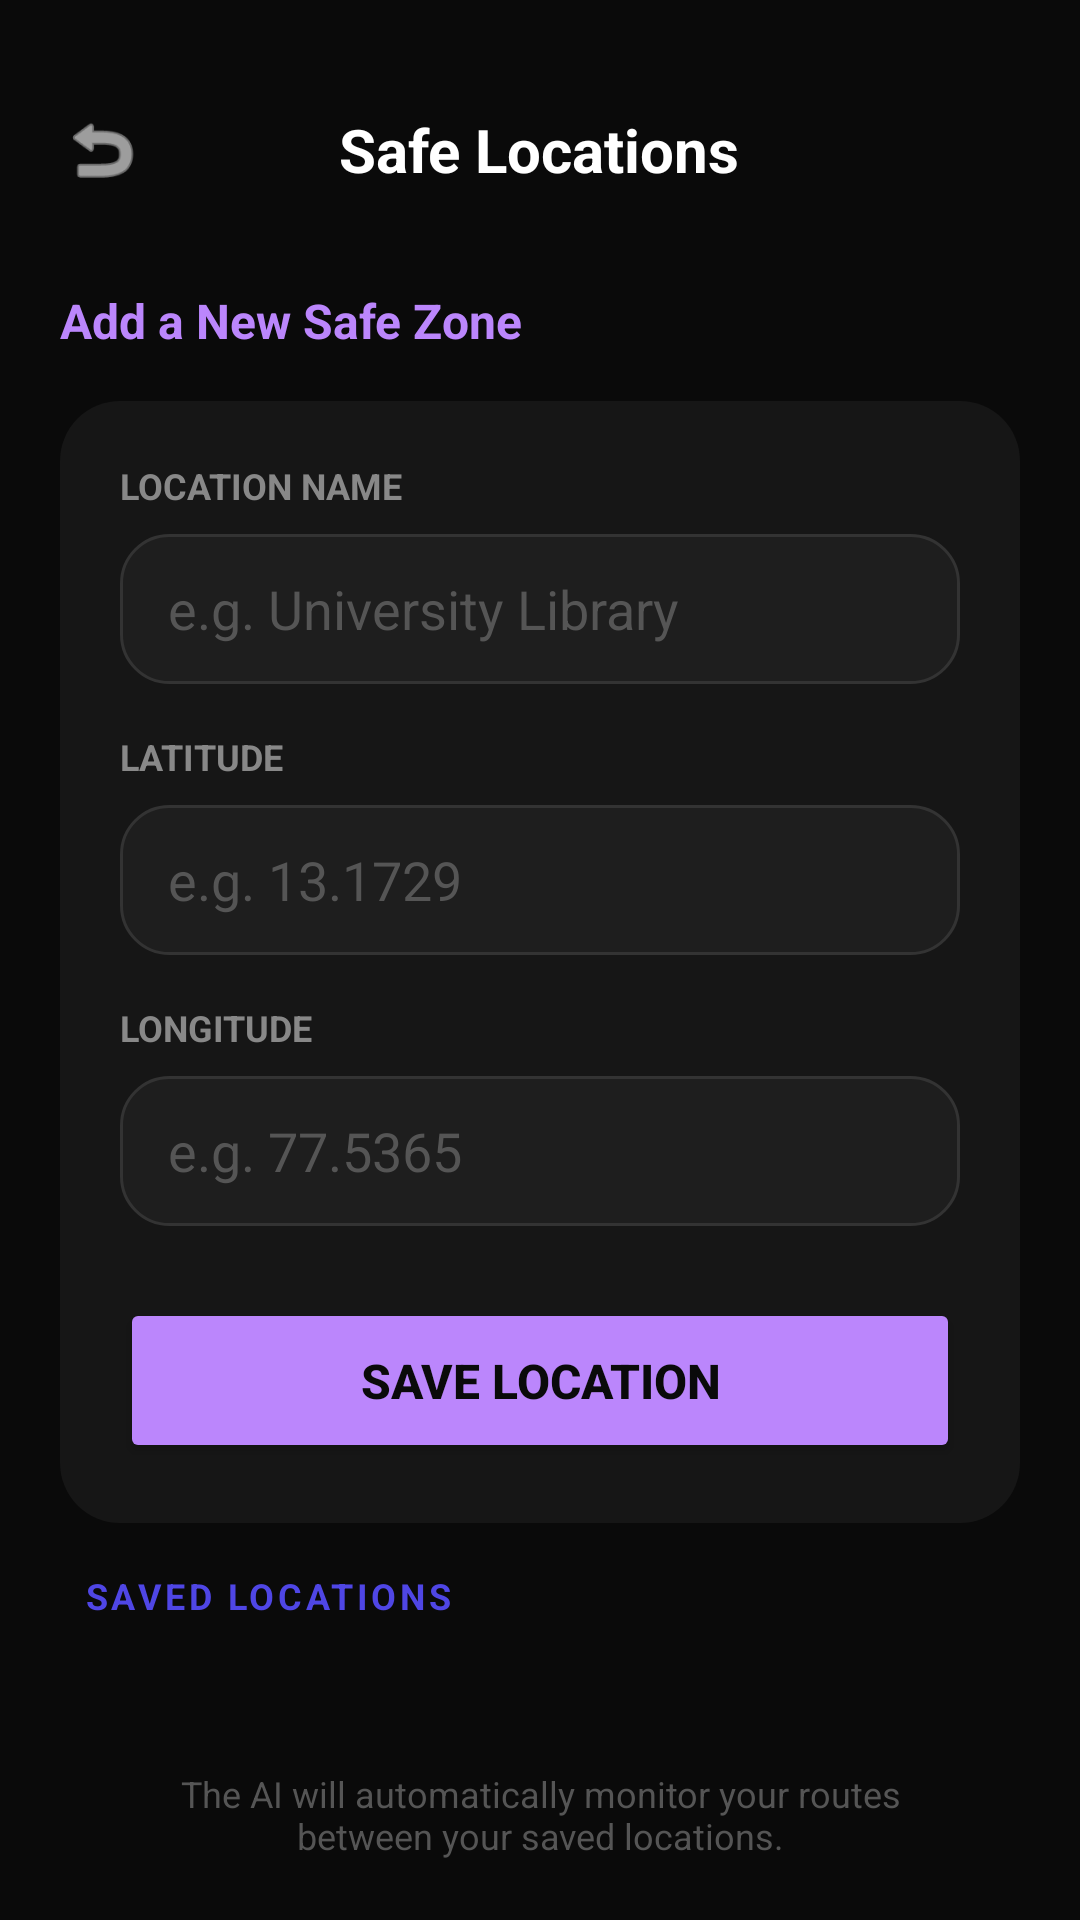

Here is an Android app screen rendered from its layout file. Give the layout XML and the strings, colors and styles it references.
<!-- AndroidManifest.xml: application theme Theme.Surakshini -->
<!-- res/layout/activity_manage_locations.xml -->
<?xml version="1.0" encoding="utf-8"?>
<LinearLayout xmlns:android="http://schemas.android.com/apk/res/android"
    xmlns:app="http://schemas.android.com/apk/res-auto"
    android:layout_width="match_parent"
    android:layout_height="match_parent"
    android:orientation="vertical"
    android:background="#0A0A0A"
    android:id="@+id/main"
    android:padding="20dp">

    <RelativeLayout
        android:layout_width="match_parent"
        android:layout_height="wrap_content"
        android:layout_marginTop="16dp"
        android:layout_marginBottom="32dp">

        <ImageView
            android:id="@+id/btnBack"
            android:layout_width="28dp"
            android:layout_height="28dp"
            android:layout_centerVertical="true"
            android:src="@android:drawable/ic_menu_revert"
            app:tint="#FFFFFF" />

        <TextView
            android:layout_width="wrap_content"
            android:layout_height="wrap_content"
            android:layout_centerInParent="true"
            android:text="Safe Locations"
            android:textColor="#FFFFFF"
            android:textSize="20sp"
            android:textStyle="bold" />
    </RelativeLayout>

    <TextView
        android:layout_width="match_parent"
        android:layout_height="wrap_content"
        android:text="Add a New Safe Zone"
        android:textColor="#BB86FC"
        android:textSize="16sp"
        android:textStyle="bold"
        android:layout_marginBottom="16dp" />

    <LinearLayout
        android:layout_width="match_parent"
        android:layout_height="wrap_content"
        android:orientation="vertical"
        android:background="@drawable/settings_card_bg"
        android:padding="20dp">

        <TextView
            android:layout_width="wrap_content"
            android:layout_height="wrap_content"
            android:text="LOCATION NAME"
            android:textColor="#888888"
            android:textSize="12sp"
            android:textStyle="bold"
            android:layout_marginBottom="8dp"/>

        <EditText
            android:id="@+id/etLocationName"
            android:layout_width="match_parent"
            android:layout_height="50dp"
            android:background="@drawable/edittext_border"
            android:hint="e.g. University Library"
            android:textColorHint="#555555"
            android:textColor="#FFFFFF"
            android:paddingHorizontal="16dp"
            android:layout_marginBottom="16dp"
            android:singleLine="true"/>

        <TextView
            android:layout_width="wrap_content"
            android:layout_height="wrap_content"
            android:text="LATITUDE"
            android:textColor="#888888"
            android:textSize="12sp"
            android:textStyle="bold"
            android:layout_marginBottom="8dp"/>

        <EditText
            android:id="@+id/etLatitude"
            android:layout_width="match_parent"
            android:layout_height="50dp"
            android:background="@drawable/edittext_border"
            android:hint="e.g. 13.1729"
            android:inputType="numberDecimal|numberSigned"
            android:textColorHint="#555555"
            android:textColor="#FFFFFF"
            android:paddingHorizontal="16dp"
            android:layout_marginBottom="16dp"/>

        <TextView
            android:layout_width="wrap_content"
            android:layout_height="wrap_content"
            android:text="LONGITUDE"
            android:textColor="#888888"
            android:textSize="12sp"
            android:textStyle="bold"
            android:layout_marginBottom="8dp"/>

        <EditText
            android:id="@+id/etLongitude"
            android:layout_width="match_parent"
            android:layout_height="50dp"
            android:background="@drawable/edittext_border"
            android:hint="e.g. 77.5365"
            android:inputType="numberDecimal|numberSigned"
            android:textColorHint="#555555"
            android:textColor="#FFFFFF"
            android:paddingHorizontal="16dp"
            android:layout_marginBottom="24dp"/>

        <Button
            android:id="@+id/btnSaveLocation"
            android:layout_width="match_parent"
            android:layout_height="55dp"
            android:backgroundTint="#BB86FC"
            android:text="Save Location"
            android:textColor="#0A0A0A"
            android:textSize="16sp"
            android:textStyle="bold"
            app:cornerRadius="12dp" />

    </LinearLayout>

    <TextView
        android:layout_width="match_parent"
        android:layout_height="wrap_content"
        android:text="SAVED LOCATIONS"
        android:textColor="#4F46E5"
        android:textSize="12sp"
        android:textStyle="bold"
        android:letterSpacing="0.1"
        android:layout_marginTop="16dp"
        android:layout_marginBottom="12dp"
        android:layout_marginStart="8dp"/>

    <ScrollView
        android:layout_width="match_parent"
        android:layout_height="0dp"
        android:layout_weight="1"
        android:scrollbars="none">

        <LinearLayout
            android:id="@+id/llLocationsContainer"
            android:layout_width="match_parent"
            android:layout_height="wrap_content"
            android:orientation="vertical"
            android:paddingBottom="20dp"/>
    </ScrollView>

    <TextView
        android:layout_width="match_parent"
        android:layout_height="wrap_content"
        android:text="The AI will automatically monitor your routes between your saved locations."
        android:textColor="#555555"
        android:textSize="12sp"
        android:textAlignment="center"
        android:layout_marginTop="24dp"
        android:paddingHorizontal="16dp"/>

</LinearLayout>
<!-- resources referenced by this layout -->
<resources>
  <!-- drawable edittext_border (drawable) -->
  <shape xmlns:android="http://schemas.android.com/apk/res/android">
      <solid android:color="#1E1E1E"/>
      <corners android:radius="16dp"/>
      <stroke android:width="1dp" android:color="#333333"/>
  </shape>
  <!-- drawable settings_card_bg (drawable) -->
  <shape xmlns:android="http://schemas.android.com/apk/res/android">
      <solid android:color="#161616"/>
      <corners android:radius="20dp"/>
  </shape>
  <style name="Theme.Surakshini" parent="Base.Theme.Surakshini" />
  <style name="Base.Theme.Surakshini" parent="Theme.Material3.DayNight.NoActionBar">
          
          
      </style>
</resources>
